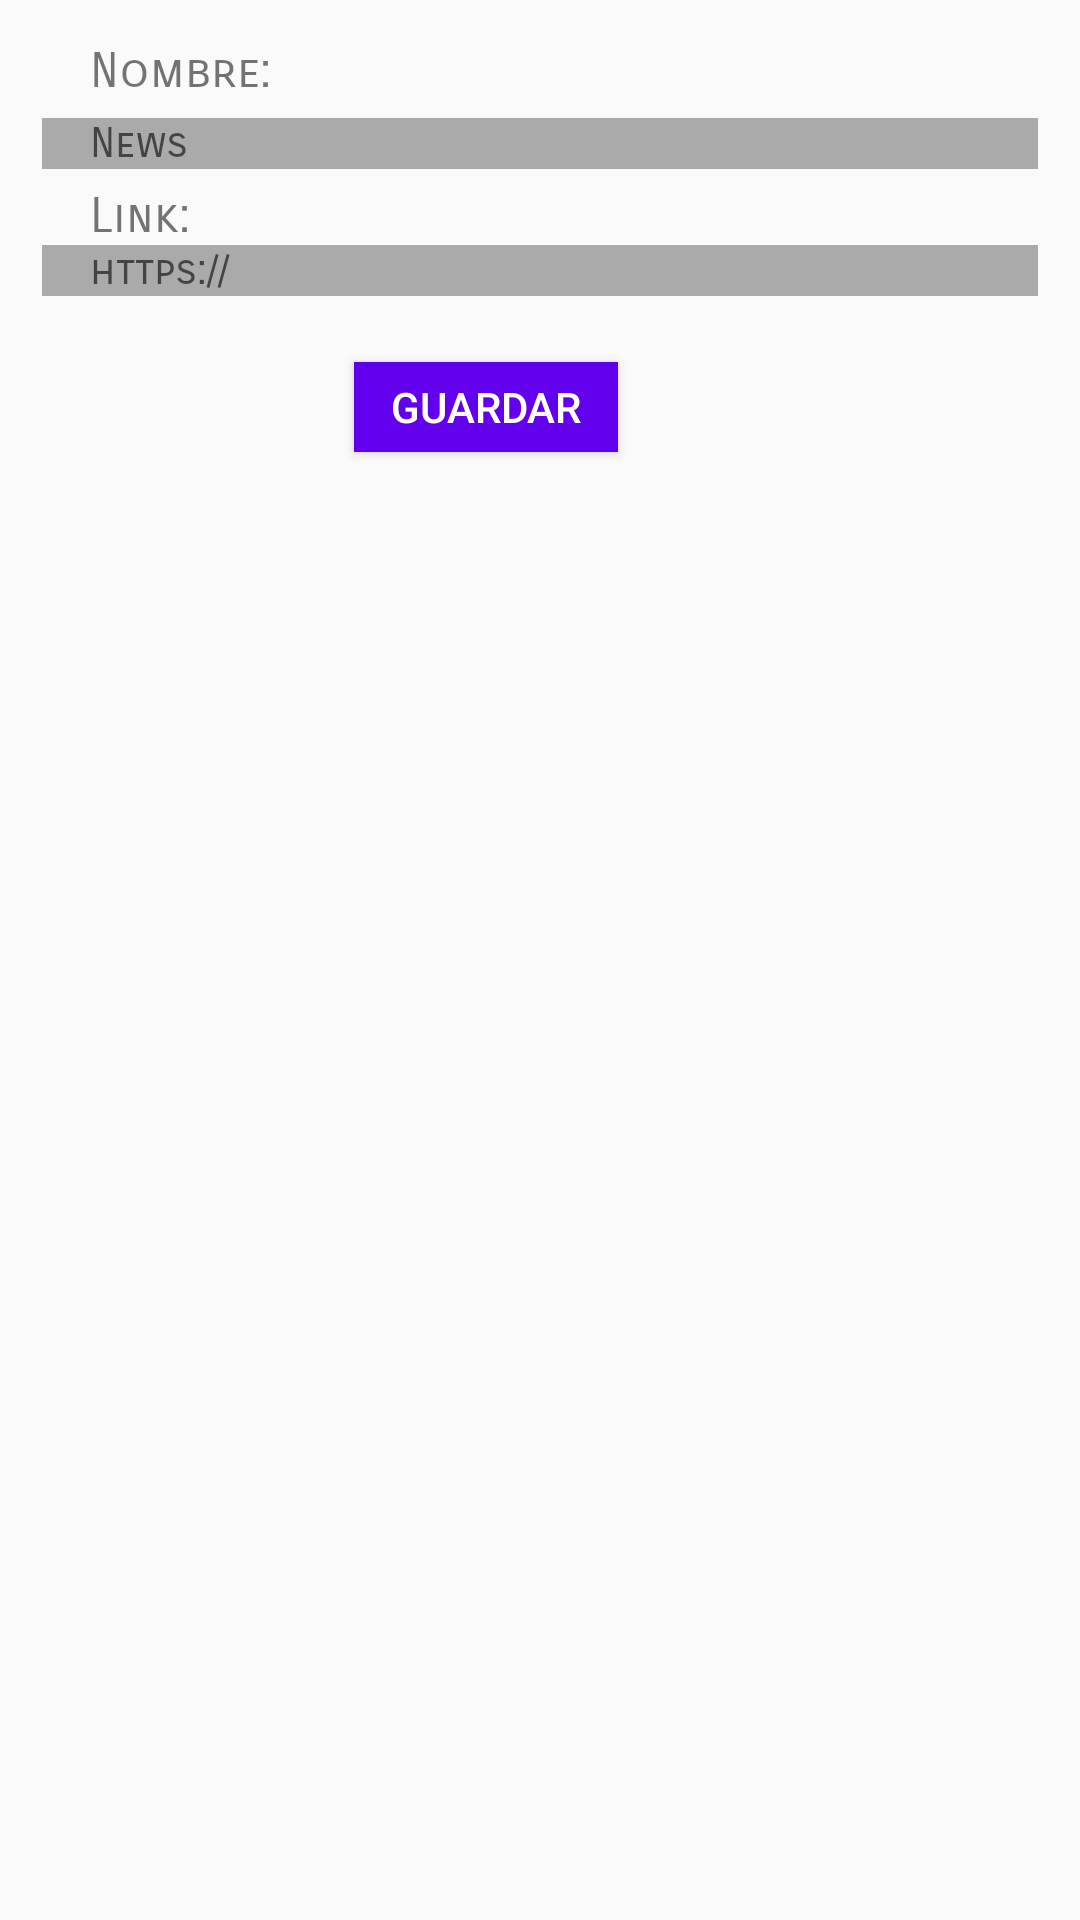

The Android layout XML behind this screen, and the referenced resources:
<!-- AndroidManifest.xml: application theme AppTheme -->
<!-- res/layout/activity_new_feed.xml -->
<?xml version="1.0" encoding="utf-8"?>
<android.support.constraint.ConstraintLayout xmlns:android="http://schemas.android.com/apk/res/android"
    xmlns:app="http://schemas.android.com/apk/res-auto"
    xmlns:tools="http://schemas.android.com/tools"
    android:layout_width="match_parent"
    android:layout_height="match_parent"
    android:orientation="vertical"
    android:padding="6dp"
    tools:context=".NewFeed">

    <LinearLayout
        android:id="@+id/linearLayout"
        android:layout_width="match_parent"
        android:layout_height="wrap_content"
        android:padding="8dp"
        android:orientation="vertical">

        <TextView
            android:layout_width="wrap_content"
            android:layout_height="wrap_content"
            android:layout_marginLeft="16dp"
            android:fontFamily="sans-serif-smallcaps"
            android:layout_marginBottom="6dp"
            android:text="Nombre:"
            android:textSize="16sp" />

        <EditText
            android:id="@+id/etName"
            android:layout_width="match_parent"
            android:layout_height="wrap_content"
            android:layout_marginBottom="6dp"
            android:background="@android:color/darker_gray"
            android:fontFamily="sans-serif-smallcaps"
            android:hint="News"
            android:paddingLeft="16dp"
            android:textColor="@android:color/primary_text_dark"
            android:textSize="14sp"
            tools:text="esto es una prueba de como se vera" />

        <TextView
            android:layout_width="wrap_content"
            android:layout_height="wrap_content"
            android:layout_marginLeft="16dp"
            android:fontFamily="sans-serif-smallcaps"
            android:text="Link:"
            android:textSize="16sp" />


        <EditText
            android:id="@+id/etLink"
            android:layout_width="match_parent"
            android:layout_height="wrap_content"
            android:background="@android:color/darker_gray"
            android:layout_marginBottom="6dp"
            android:fontFamily="sans-serif-smallcaps"
            android:hint="https://"
            android:paddingLeft="16dp"
            android:textColor="@android:color/primary_text_dark"
            android:textSize="14sp"
            tools:text="https://" />


    </LinearLayout>


    <Button
        android:id="@+id/bSaveRss"
        android:layout_width="wrap_content"
        android:layout_height="30dp"
        android:layout_marginStart="8dp"
        android:layout_marginTop="8dp"
        android:layout_marginEnd="148dp"
        android:background="@color/design_default_color_primary"
        android:text="Guardar"
        android:textColor="@android:color/white"
        app:layout_constraintEnd_toEndOf="parent"
        app:layout_constraintHorizontal_bias="1.0"
        app:layout_constraintStart_toStartOf="parent"
        app:layout_constraintTop_toBottomOf="@+id/linearLayout" />
</android.support.constraint.ConstraintLayout>
<!-- resources referenced by this layout -->
<resources>
  <style name="AppTheme" parent="Theme.AppCompat.Light.DarkActionBar">
          
          <item name="colorPrimary">@color/colorPrimary</item>
          <item name="colorPrimaryDark">@color/colorPrimaryDark</item>
          <item name="colorAccent">@color/colorAccent</item>
      </style>
  <!-- not gathered from this repository: default colours our renderer supplied (Android Studio template values) -->
  <color name="colorPrimary">#FF6200EE</color>
  <color name="colorPrimaryDark">#FF3700B3</color>
  <color name="colorAccent">#FF03DAC5</color>
</resources>
